Labelled photos from "processed", an image-classification folder in Pengke007/soybean-disease-detection. The possible labels are: bacterial blight, frogeye, healthy, soybean rust.

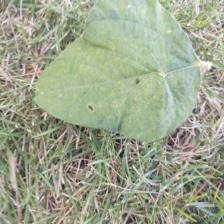
Label: healthy

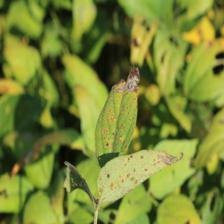
Label: frogeye

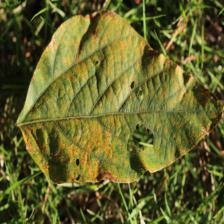
Label: soybean rust

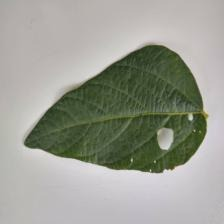
Label: healthy

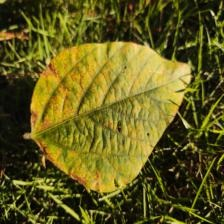
Label: soybean rust

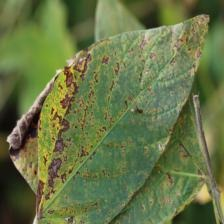
Label: bacterial blight
